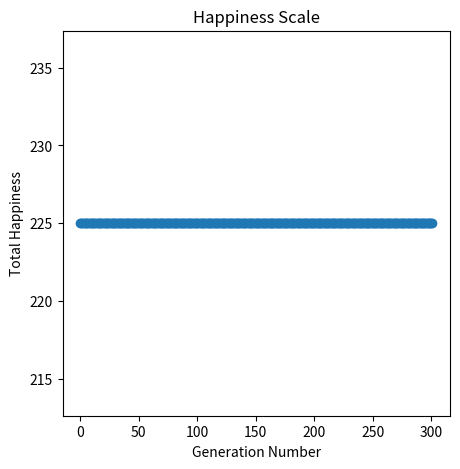

The matplotlib source for this figure:
import random, time, numpy as np
import matplotlib.pyplot as plt

# Initialise and Generate Population
def gen_pop(pop_size):
    start_seating = [1,2,3,4,5]
    population = []

    #Population is filled with various permutations of seating
    for i in range(pop_size):
        random.shuffle(start_seating)
        population.append(list(start_seating))

    return population

# Fitness Function
def calc_happiness(seats):
    happiness_matrix = [
                [0, 20, 20, 30, 25],
                [20, 0, 50, 20, 5],
                [10, 10, 0, 100, 10],
                [50, 5, 10, 0, -5],
                [-50, -30, -100, -10,0]
            ]

    happiness = 0

    # Iterating seats from left to right
    for k in range(len(seats) - 1):
        # Seat indices for happiness_table
        i = seats[k] - 1
        j = seats[k + 1] - 1

        # Adding each individual pair
        pairs = happiness_matrix[i][j] + happiness_matrix[j][i]
        happiness += pairs

    return happiness

# Asexual reproduction 
def asexual_crossover(parent):
    # Get a cut-off point in the middle of the parent's gene
    cut_point = int(len(parent)/2)

    # Shuffle the gene segment after the cut-off point
    gene_segment = parent[cut_point:]
    random.shuffle(gene_segment)

    # Combine gene segments together
    child = parent[:cut_point] + gene_segment

    return child

# Generates the next generation by filtering with fitness and performing Asexual crossover to replenish lost population
def generate_next_generation(population):
    
    # Calculate average fitness
    fitness_list = [calc_happiness(chromosome) for chromosome in population]
    average_fitness = sum(fitness_list)/len(fitness_list)

    # Remove any chromosome below average fitness
    remaining_pop = [population[i] for i in range(len(population)) if fitness_list[i] >= average_fitness]
    next_gen = remaining_pop.copy()
    
    # Parent is randomly selected from the remaining population and crossedover to replenish lost population
    number_removed = len(population) - len(remaining_pop)
    for i in range(number_removed):
        # Pick a parent from the remainders
        child = asexual_crossover(random.choice(remaining_pop)) 
        next_gen.append(child)

    return next_gen        

# Mutation function
def mutate(population, mutation_prob):
    # Each member of the population has a chance of being mutated
    for chromo_index in range(len(population)):
        # Roll mutation probability
        if random.random() <= mutation_prob:
            # Swaps two random seat if chosen for mutation
            a, b = random.sample(range(len(population[chromo_index])), 2)
            population[chromo_index][b], population[chromo_index][a] = population[chromo_index][a], population[chromo_index][b]

    return population

# Selects the best chromosome from this generation
def elitism_selection(population):
    population_fitness = [calc_happiness(chromosome) for chromosome in population]
    best_index = population_fitness.index(max(population_fitness))
    return population[best_index]

#Replaces numbers with accurate labels
def seat_labels(seats):
    label_list = []
    
    for i in seats:
        if(i==1):
            label_list.append("A")
        elif(i==2):
            label_list.append("B")
        elif(i==3):
            label_list.append("C")
        elif(i==4):
            label_list.append("D")
        else:
            label_list.append("E")

    return label_list
    
def main():
    random.seed(6)
    # Parameters
    pop_size = 25    
    happiness_list = []
    elitism_winners = []    
    max_iter = 1000
    curr_iter = 1
    convergence_count = 0
    convergence_limit = 300
    mutation_prob = 0.002

    # Step 1: Initialization
    population = gen_pop(pop_size)

    # Termination condition 1: Max iteration 
    while curr_iter <= max_iter:
        # Termination condition 2: No improvement after specified iteration
        if (convergence_count > convergence_limit):
            break
        
        # Step 2: Check fitness and record best chromosome
        elitism_winners.append(elitism_selection(population))
        happiness_list.append(calc_happiness(elitism_winners[-1]))

        print("Best of Generation:", curr_iter)
        print(seat_labels(elitism_winners[-1])," | Happiness: ", happiness_list[-1], "\n")

        # Step 3: Make a new generation
        population = generate_next_generation(population)

        # Step 4: Mutate 
        population = mutate(population, mutation_prob)

        # Check for tournament winner improvements
        if(curr_iter>1):
            # If improvement occurs, reset convergence_count
            if(happiness_list[-1] > happiness_list[-2]):
                convergence_count = 0 
            else:
                convergence_count += 1 

        curr_iter += 1

    champion_location = happiness_list.index(max(happiness_list))
    print("Final Result:")
    print("The Most Optimized Arrangement is : ", seat_labels(elitism_winners[champion_location]), ", with a happiness score of: ", happiness_list[champion_location])

    plt.figure(figsize=(5,5))
    plt.yticks(np.arange(-30, 250, 5))
    plt.plot(happiness_list, "--o")
    plt.title("Happiness Scale")    
    plt.xlabel("Generation Number")
    plt.ylabel("Total Happiness")
    plt.savefig("Happiness Scale - One Shot", bbox_inches="tight")
    plt.show()
    print()
        
if __name__ == '__main__':
    main()